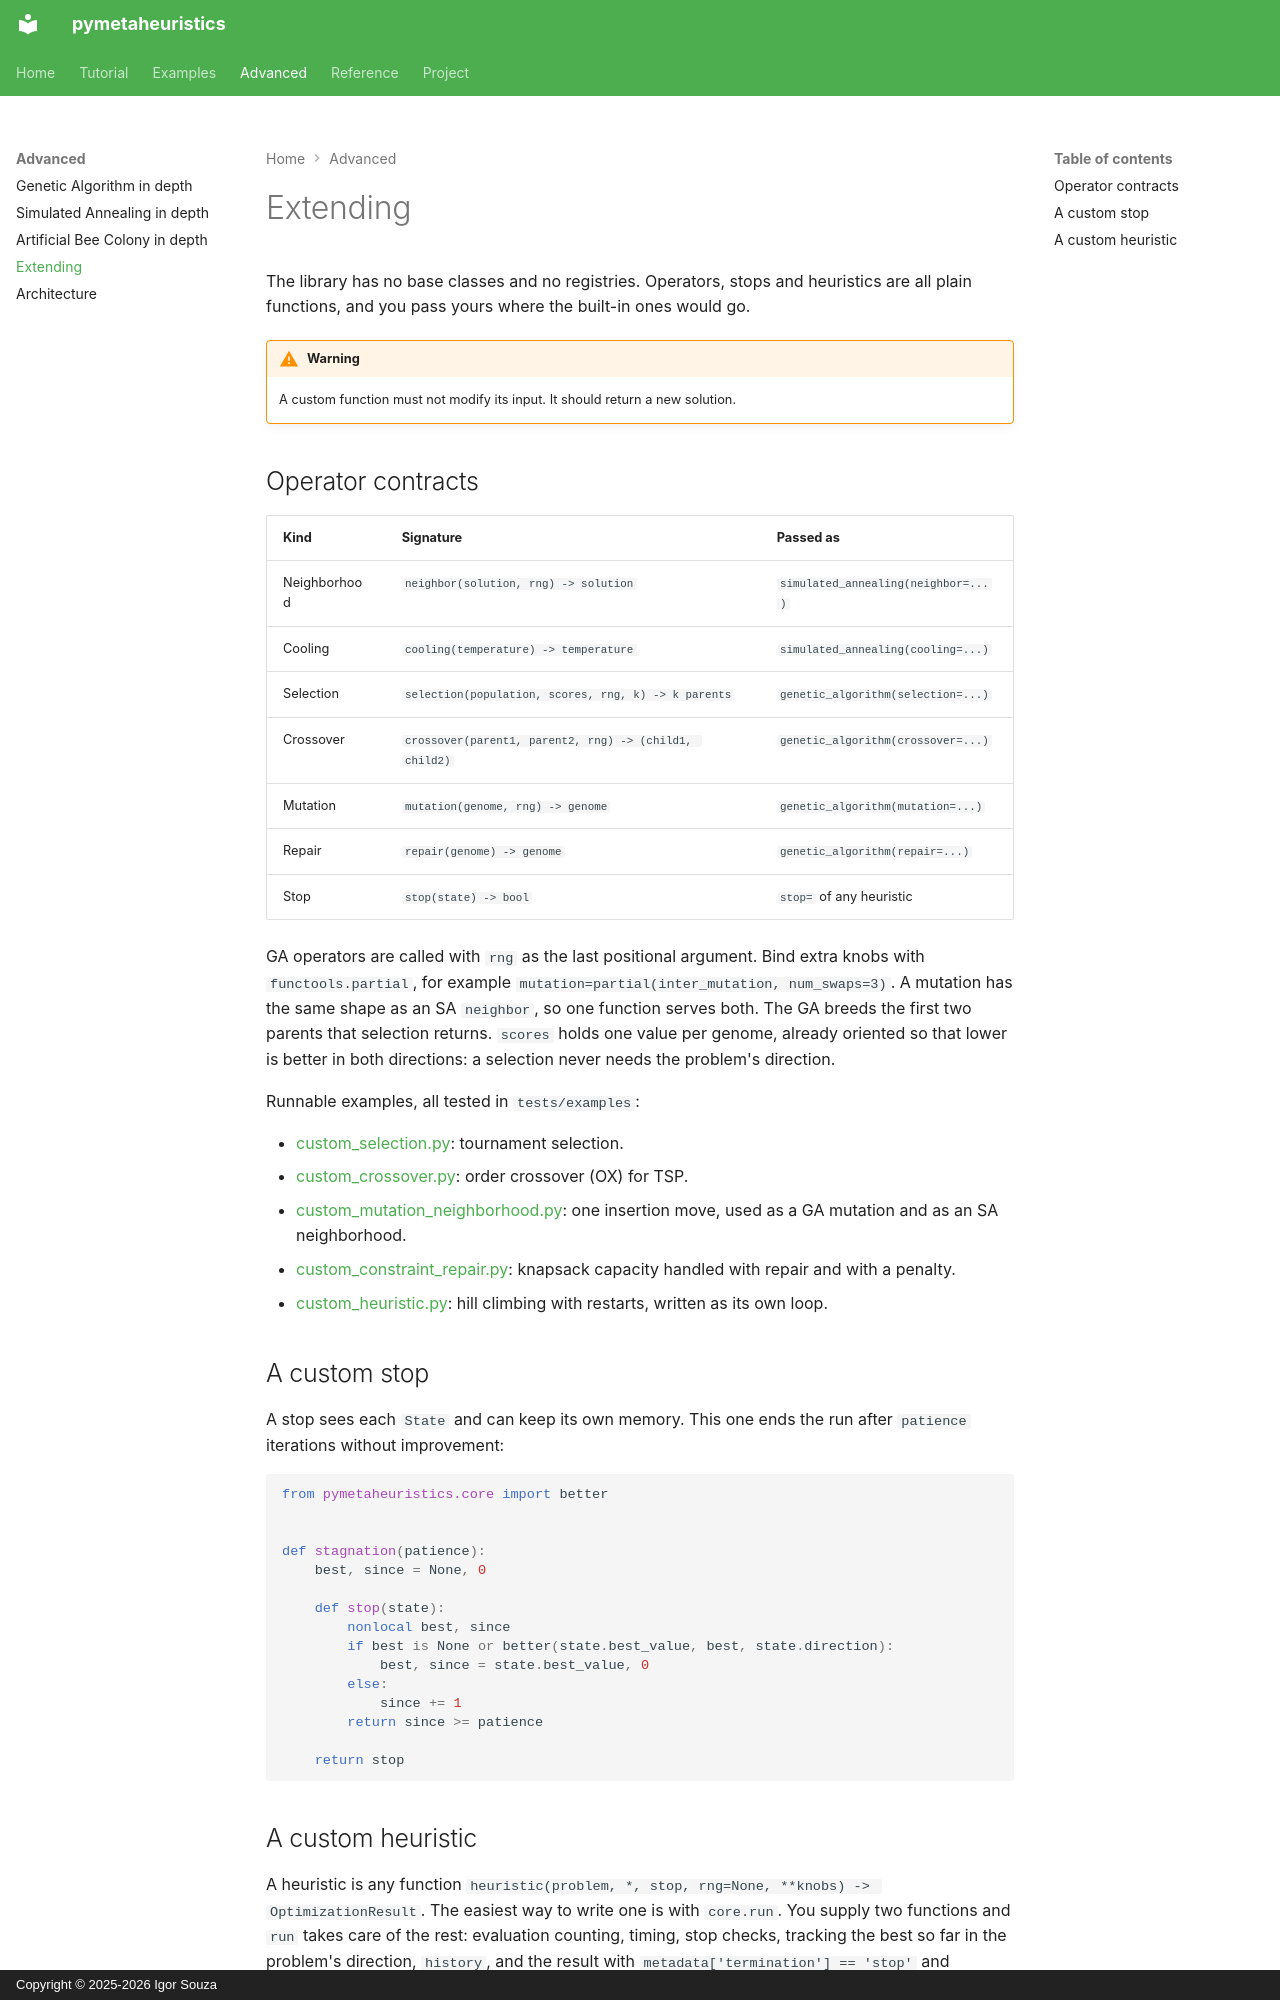

repository: igormcsouza/pymetaheuristics · page: extending/index.html · generator: mkdocs · copyright: Copyright © 2025-2026 Igor Souza

# Extending

The library has no base classes and no registries. Operators, stops and
heuristics are all plain functions, and you pass yours where the built-in
ones would go.

!!! warning
    A custom function must not modify its input. It should return a new
    solution.

## Operator contracts

| Kind | Signature | Passed as |
|---|---|---|
| Neighborhood | `neighbor(solution, rng) -> solution` | `simulated_annealing(neighbor=...)` |
| Cooling | `cooling(temperature) -> temperature` | `simulated_annealing(cooling=...)` |
| Selection | `selection(population, scores, rng, k) -> k parents` | `genetic_algorithm(selection=...)` |
| Crossover | `crossover(parent1, parent2, rng) -> (child1, child2)` | `genetic_algorithm(crossover=...)` |
| Mutation | `mutation(genome, rng) -> genome` | `genetic_algorithm(mutation=...)` |
| Repair | `repair(genome) -> genome` | `genetic_algorithm(repair=...)` |
| Stop | `stop(state) -> bool` | `stop=` of any heuristic |

GA operators are called with `rng` as the last positional argument. Bind
extra knobs with `functools.partial`, for example
`mutation=partial(inter_mutation, num_swaps=3)`. A mutation has the same
shape as an SA `neighbor`, so one function serves both. The GA breeds the
first two parents that selection returns. `scores` holds one value per
genome, already oriented so that lower is better in both directions: a
selection never needs the problem's direction.

Runnable examples, all tested in `tests/examples`:

- [custom_selection.py][selection]: tournament selection.
- [custom_crossover.py][crossover]: order crossover (OX) for TSP.
- [custom_mutation_neighborhood.py][mutation]: one insertion move, used as a
  GA mutation and as an SA neighborhood.
- [custom_constraint_repair.py][repair]: knapsack capacity handled with
  repair and with a penalty.
- [custom_heuristic.py][heuristic]: hill climbing with restarts, written as
  its own loop.

[selection]: https://github.com/igormcsouza/pymetaheuristics/blob/main/examples/custom_selection.py
[crossover]: https://github.com/igormcsouza/pymetaheuristics/blob/main/examples/custom_crossover.py
[mutation]: https://github.com/igormcsouza/pymetaheuristics/blob/main/examples/custom_mutation_neighborhood.py
[repair]: https://github.com/igormcsouza/pymetaheuristics/blob/main/examples/custom_constraint_repair.py
[heuristic]: https://github.com/igormcsouza/pymetaheuristics/blob/main/examples/custom_heuristic.py

## A custom stop

A stop sees each `State` and can keep its own memory. This one ends the run
after `patience` iterations without improvement:

```python
from pymetaheuristics.core import better


def stagnation(patience):
    best, since = None, 0

    def stop(state):
        nonlocal best, since
        if best is None or better(state.best_value, best, state.direction):
            best, since = state.best_value, 0
        else:
            since += 1
        return since >= patience

    return stop
```
